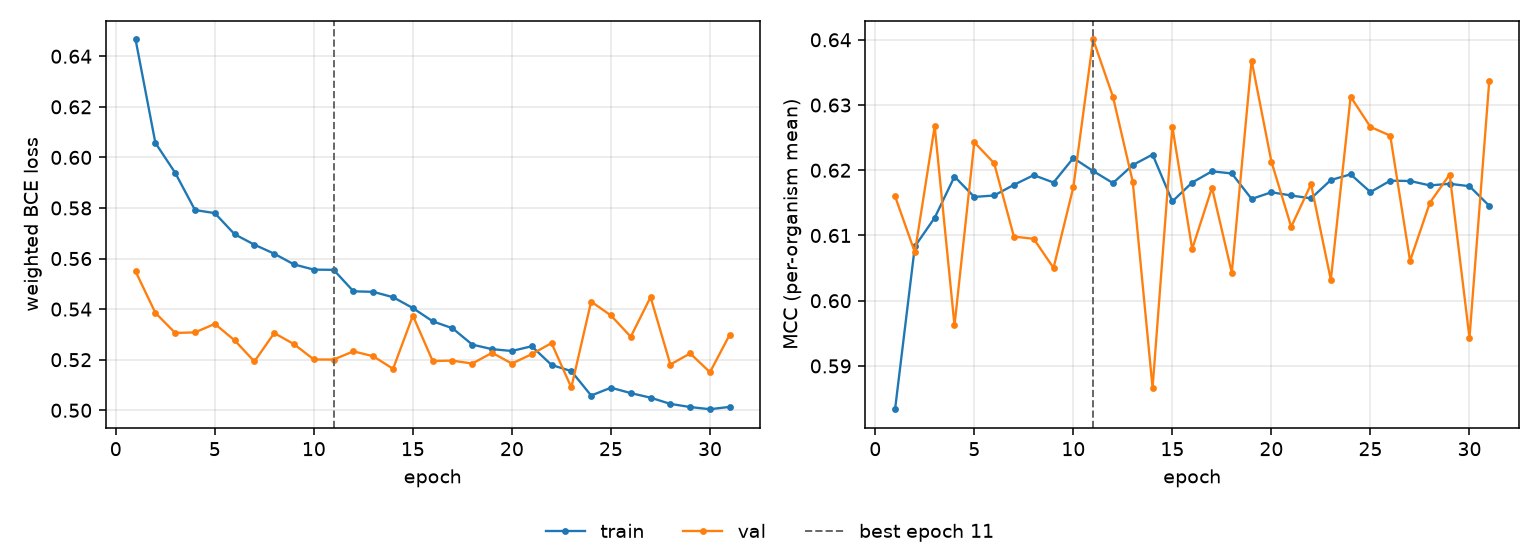

The table this chart was drawn from, first rows:
epoch, tr_loss, vl_loss, tr_mcc, vl_mcc, is_best
1, 0.6466, 0.5549, 0.5834, 0.616, False
2, 0.6057, 0.5385, 0.6083, 0.6074, False
3, 0.5939, 0.5306, 0.6127, 0.6267, False
4, 0.5792, 0.5308, 0.619, 0.5962, False
5, 0.578, 0.5342, 0.6159, 0.6243, False
6, 0.5696, 0.5277, 0.6161, 0.6211, False
7, 0.5655, 0.5193, 0.6178, 0.6098, False
8, 0.5619, 0.5305, 0.6193, 0.6095, False
9, 0.5577, 0.5261, 0.6181, 0.605, False
10, 0.5556, 0.5201, 0.6219, 0.6174, False
11, 0.5555, 0.5201, 0.6199, 0.64, True
12, 0.547, 0.5233, 0.618, 0.6313, False
13, 0.5468, 0.5214, 0.6208, 0.6182, False
14, 0.5447, 0.5164, 0.6224, 0.5867, False
15, 0.5404, 0.5374, 0.6152, 0.6266, False
16, 0.5352, 0.5195, 0.6181, 0.6079, False
17, 0.5324, 0.5196, 0.6198, 0.6173, False
18, 0.526, 0.5185, 0.6195, 0.6043, False
19, 0.5242, 0.5227, 0.6156, 0.6368, False
20, 0.5234, 0.5185, 0.6166, 0.6213, False
21, 0.5253, 0.5222, 0.6161, 0.6113, False
22, 0.5179, 0.5266, 0.6157, 0.6179, False
23, 0.5155, 0.509, 0.6185, 0.6032, False
24, 0.5058, 0.543, 0.6194, 0.6313, False
25, 0.5089, 0.5375, 0.6167, 0.6266, False
26, 0.5068, 0.5291, 0.6184, 0.6253, False
27, 0.505, 0.5448, 0.6184, 0.6061, False
28, 0.5025, 0.5181, 0.6177, 0.615, False
29, 0.5013, 0.5225, 0.6179, 0.6193, False
30, 0.5004, 0.5151, 0.6176, 0.5943, False
31, 0.5013, 0.5299, 0.6145, 0.6337, False
